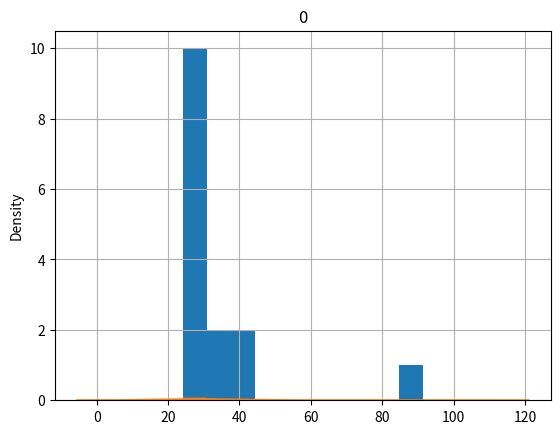
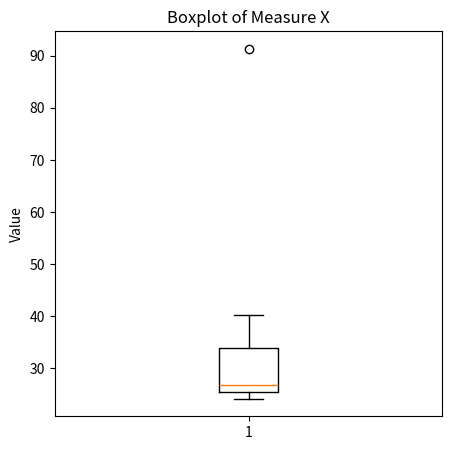

Write the Python code that produced these figures, in order.
# -*- coding: utf-8 -*-
"""
Created on Wed Sep 20 17:46:43 2023

@author: narasimha_talabhaktula
"""
# Data
import numpy as np
import pandas as pd
import seaborn as sns
df = np.array([[24.23],[25.53],[25.41],[24.14],[29.62],[28.25],[25.81],[24.39],[40.26],[32.95],[91.36],[25.99],[39.42],[26.71],[35.00]])
df = pd.DataFrame(df)
df
df.describe()
df.hist()
sns.distplot(df)
df.skew()
df.kurt()
df
# Plot the data
import matplotlib.pyplot as plt
plt.figure(figsize=(5, 5))
plt.boxplot(df)
plt.title("Boxplot of Measure X")
plt.ylabel("Value")
plt.show()

# Calculating mean
mean = np.mean(df)

# Calculating standard deviation 
std_dev = np.std(df)

# Calculating variance 
variance = np.var(df)

print("Mean :", mean)                      #33.271333 (MEAN)
print("Standard Deviation :", std_dev)     #16.370813 (Standard deviation)
print("Variance :", variance)              #268.003505  (Variance)







































